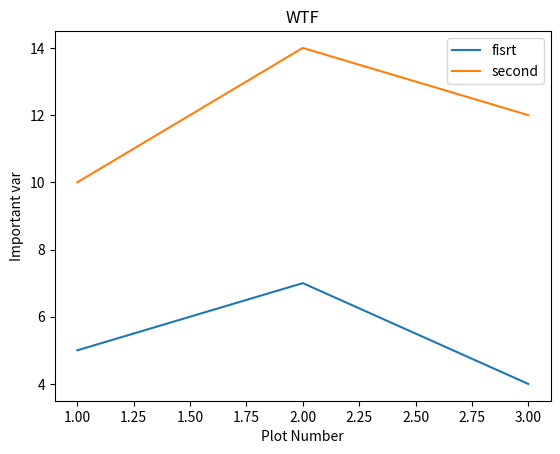

Write Python code to recreate this figure.
# -*- coding: utf-8 -*-
"""
Created on Wed Oct 19 09:44:08 2016

[redacted]
"""

import matplotlib.pyplot as plt

x = [1,2,3]
y = [5,7,4]

x2 = [1,2,3]
y2 = [10,14,12]
plt.plot(x,y,label='fisrt')
plt.plot(x2,y2,label='second')
plt.xlabel('Plot Number')
plt.ylabel('Important var')
plt.title('WTF')
plt.legend()
plt.show()